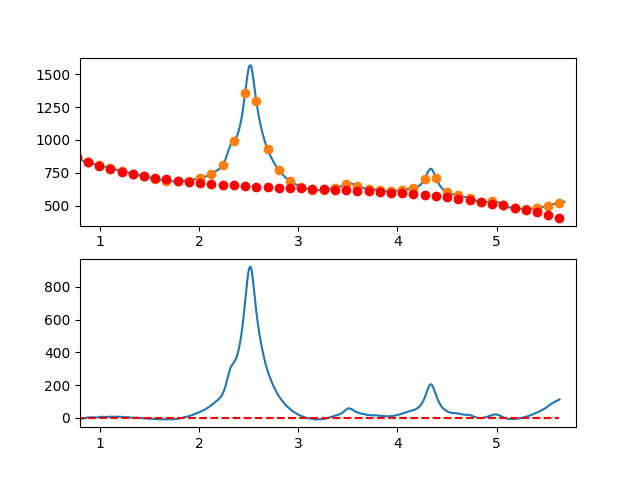

Values plotted in this chart, from the file beside it:
7.660095065371018697e-01, -6.275094675634363739e+00
7.716692588143090337e-01, -6.261181875595070778e+00
7.773290110915161977e-01, -6.921716718454717920e+00
7.829887633687233617e-01, -7.271486561493929912e+00
7.886485156459305257e-01, -5.628278761992305590e+00
7.943082679231376897e-01, -6.220880677230638867e+00
7.999680202003448537e-01, -5.216079664488347589e+00
8.056277724775520177e-01, -6.532663081045939180e+00
8.112875247547591817e-01, -4.549418284183616379e+00
8.169472770319663457e-01, -4.226132631181258148e+00
8.226070293091735097e-01, -4.374593479319173639e+00
8.282667815863807848e-01, -4.386588185877485557e+00
8.339265338635878377e-01, -3.017904108136008290e+00
8.395862861407951128e-01, -2.832328603375117382e+00
8.452460384180022768e-01, -1.683649028874697251e+00
8.509057906952094408e-01, -1.000652741915587285e+00
8.565655429724164938e-01, -1.723127099777002513e+00
8.622252952496237688e-01, -7.108594597394812808e-01
8.678850475268309328e-01, -4.516371790829225574e-01
8.735447998040380968e-01, 2.272752384912450907e+00
8.792045520812451498e-01, 2.857521874966096220e+00
8.848643043584524248e-01, 2.542883933798520957e+00
8.905240566356595888e-01, 1.998051204129183134e+00
8.961838089128667528e-01, 2.527236328678327482e+00
9.018435611900738058e-01, 1.987651950165513881e+00
9.075033134672810808e-01, 3.018510711311137129e+00
9.131630657444882448e-01, 3.941025254834244151e+00
9.188228180216954089e-01, 3.630408223455674488e+00
9.244825702989024618e-01, 4.005872259894431409e+00
9.301423225761097369e-01, 4.234630006870816032e+00
9.358020748533169009e-01, 3.670894107104686555e+00
9.414618271305239539e-01, 2.065877203316063060e+00
9.471215794077312289e-01, 9.777919382244135704e-01
9.527813316849383929e-01, 1.632850954550121969e+00
9.584410839621455569e-01, 3.279266895012710847e+00
9.641008362393528319e-01, 2.416252402332361271e+00
9.697605885165598849e-01, 2.401020119228633121e+00
9.754203407937670489e-01, 2.250782688421736566e+00
9.810800930709743239e-01, 3.183752752631221483e+00
9.867398453481812659e-01, 4.469142954577137061e+00
9.923995976253885409e-01, 5.799165936979193248e+00
9.980593499025957049e-01, 5.119018154809396037e+00
1.003719102179802869e+00, 6.373831312046718267e+00
1.009378854457010144e+00, 6.844720924922398808e+00
1.015038606734217197e+00, 6.907802509666680635e+00
1.020698359011424472e+00, 6.155191582511292836e+00
1.026358111288631525e+00, 6.613003659686455649e+00
1.032017863565838578e+00, 6.537354257423316994e+00
1.037677615843045853e+00, 5.850358891952964768e+00
1.043337368120253128e+00, 5.322133079506329523e+00
1.048997120397460181e+00, 6.224792336314294516e+00
1.054656872674667456e+00, 6.341452178607710266e+00
1.060316624951874509e+00, 6.272228122617548252e+00
1.065976377229081784e+00, 6.115235684574940933e+00
1.071636129506288837e+00, 5.803590380710488716e+00
1.077295881783495890e+00, 5.499407727255288592e+00
1.082955634060703165e+00, 5.113803240440461195e+00
1.088615386337910440e+00, 5.508892436496580558e+00
1.094275138615117493e+00, 7.231790831654620888e+00
1.099934890892324768e+00, 7.319613942145792862e+00
1.105594643169532043e+00, 7.865477284200778740e+00
... 809 more rows
